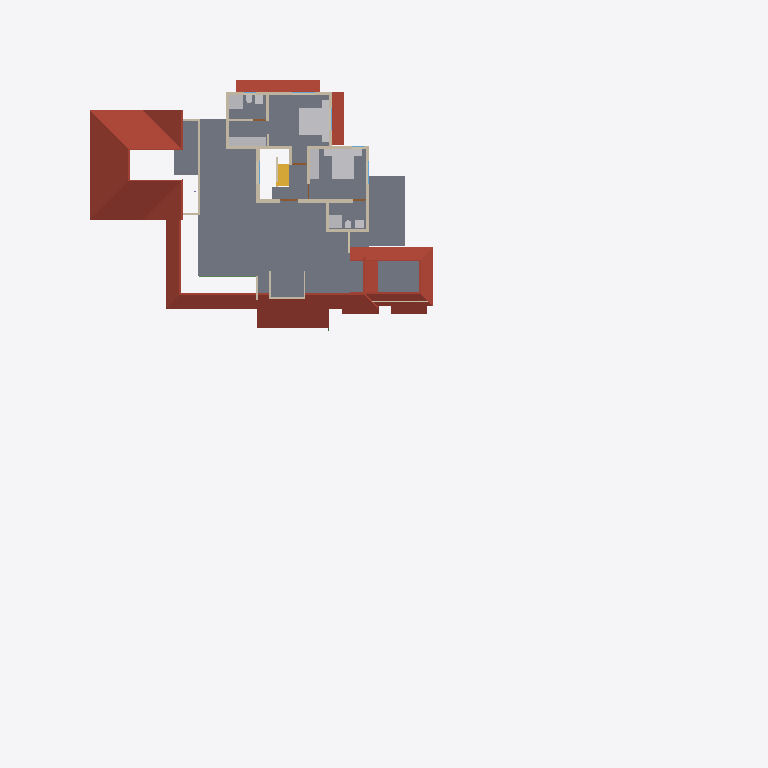
Plan cut of the same IFC building model at storey 'FF' (level 3.45 m, cut at 4.85 m), seen from above with north up, elements coloured by IFC class: 24 walls (beige), 14 other elements (light grey), 9 roofs (red-brown), 1 slab (grey), 1 stair flight (yellow), 1 beam (green), 1 door (brown). Cut surfaces are drawn darker.
Extent 46.6 m × 48.1 m × 10.1 m (x, y, z). Storeys (4): 00 at 0.00 m; GF at 0.45 m; GF Lintel at 2.50 m; FF at 3.45 m. Elements (366): 90 IfcColumn, 78 IfcWall, 58 IfcBeam, 47 IfcFurniture, 21 IfcDoor, 19 IfcWindow, 16 IfcSanitaryTerminal, 13 IfcRailing, 12 IfcRoof, 5 IfcSlab, 5 IfcStairFlight, 1 IfcCovering.

HEADER;
FILE_DESCRIPTION(('ViewDefinition[DesignTransferView]'),'2;1');
FILE_NAME('AnilIFC.ifc','2024-12-30T12:50:11+05:30',(''),(''),'IfcOpenShell 0.8.0','Bonsai 0.8.0','');
FILE_SCHEMA(('IFC4X3'));
ENDSEC;
DATA;
#1=IFCPROJECT('0$WNUybvfAYORhaB4XNFsz',$,'My Project',$,$,$,$,(#14,#26),#9);
#30=IFCSITE('3M0IN1zgbAER3qQbvbHEyN',$,'My Site',$,$,#21593,$,$,$,$,$,$,$,$);
#2446=IFCSITE('1Q_c7uVcTCngKTLSlSECoW',$,'Site',$,$,#21603,#2459,$,$,$,$,$,$,$);
#36=IFCBUILDING('1$IA7hdqP7iPKszbJPMQXv',$,'My Building',$,$,#21598,$,$,$,$,$,$);
#42=IFCBUILDINGSTOREY('2kIwN_l2HEff17hxWulS$t',$,'00',$,$,#21448,$,$,$,$);
#96=IFCBUILDINGSTOREY('1ytHU9NMr9xuhR6nOuParS',$,'GF',$,$,#21438,$,$,$,$);
#113=IFCBUILDINGSTOREY('02Wk4pOKz6S8OjqfsSxw3f',$,'FF',$,$,#26578,$,$,$,$);
#12120=IFCBUILDINGSTOREY('30jjxh13H5ZfRPWBSBUv3P',$,'GF Lintel',$,$,#21443,$,$,$,$);
#2418=IFCSLAB('2zuPSYDAL5VgmGKHnYEo6Y',$,'Slab',$,$,#29181,#2429,$,$);
#11317=IFCROOF('0tZxqoRpT0heYauCIpCjgE',$,'Roof',$,$,#26638,#11349,$,.HIP_ROOF.);
#31270=IFCROOF('2bm1M_pM175B1$rsd2bckk',$,'Roof',$,$,#31271,#31334,$,.HIP_ROOF.);
#31371=IFCROOF('0ChLQk$5r95uZIXH0ZrAOO',$,'Roof',$,$,#37074,#31403,$,.GABLE_ROOF.);
#15427=IFCROOF('3ipLc_Ohv0MhYh4EAcUk8X',$,'Roof',$,$,#15533,#15438,$,$);
#14147=IFCROOF('1XkNfQTfjFowUlURNxMr1o',$,'Roof.004',$,$,#57904,#14158,$,$);
#32444=IFCROOF('1aUfLipIrEyQs0HVDV7QAC',$,'Roof',$,$,#32482,#32461,$,$);
#27831=IFCFURNITURE('2_SW9j6Cr8ov2BnsvZD0pv',$,'Furniture',$,$,#29141,#27844,$,$);
#27810=IFCFURNITURE('1SPv3HdY94TPP__StzdHT6',$,'Furniture',$,$,#30693,#27823,$,$);
#47575=IFCROOF('3XPSi919X2xgowyHdSbiMi',$,'Roof',$,$,#47783,#47592,$,$);
#27340=IFCFURNITURE('3BCTQ2eUXDPPlOEgYqoaS1',$,'Furniture',$,$,#29111,#27371,$,$);
#4605=IFCWALL('0R6ynCLsLAcec_q9E8Ic4t',$,'Wall',$,$,#27236,#4616,$,$);
#13272=IFCROOF('1fNnHheW1DS9OM80bg67kK',$,'Roof',$,$,#13332,#13283,$,$);
#30474=IFCFURNITURE('0PnCGZkhj8HucArEpD2kQd',$,'Furniture',$,$,#30698,#30502,$,$);
#3745=IFCWALL('3PPEKA0qP28Bdd0QhJ_gm2',$,'Wall',$,$,#29211,#3756,$,$);
#29582=IFCSTAIRFLIGHT('2HjMoCmO94KuMRiXbMpo$G',$,'StairFlight',$,$,#31824,#29688,$,5,4,0.160000002384186,0.25,.STRAIGHT.);
#3979=IFCWALL('2kq4XltiX27QGB58zgBIu7',$,'Wall',$,$,#27167,#3990,$,$);
#26866=IFCSANITARYTERMINAL('1YE_NqT8v46u1Dd3XwNnli',$,'SanitaryTerminal',$,$,#30071,#26897,$,$);
#3953=IFCWALL('2R6HHcsQjDZxHSe0tdJp0W',$,'Wall',$,$,#29196,#3964,$,$);
#13124=IFCROOF('2Wc40MyBn5PgqI1Y_x0pIx',$,'Roof',$,$,#13271,#13135,$,$);
#54685=IFCWALL('1EoqUTkI14luS$MCaFUC1z',$,'Wall',$,$,#56999,#54696,$,$);
#3771=IFCWALL('1BQWAl8DT5I8F3hizVQb3r',$,'Wall',$,$,#26748,#3782,$,$);
#26988=IFCSANITARYTERMINAL('3e2NvaNDr3ZPhn2fIoU3SX',$,'SanitaryTerminal',$,$,#30076,#27001,$,$);
#3797=IFCWALL('3E$5CYP8T92uwjDtsIf6$M',$,'Wall',$,$,#29201,#3808,$,$);
#4005=IFCWALL('0DxJeEnmv1xRQT1YoHF$5a',$,'Wall',$,$,#29206,#4016,$,$);
#3901=IFCWALL('2Bvgfflh98quKCLNNOeAbJ',$,'Wall',$,$,#27149,#3912,$,$);
#4631=IFCWALL('32cQZexAvBCO_o8rt9HHU$',$,'Wall',$,$,#28004,#4642,$,$);
#26129=IFCWALL('0ger0g3pfBQfJD7OM8jOCN',$,'Wall',$,$,#29236,#26140,$,$);
#4491=IFCWALL('0$RRVrqLr7eeV_FSYo5Nkw',$,'Wall',$,$,#26766,#4502,$,$);
#4694=IFCWALL('0m8bqtedHCBOulSTjJoeI4',$,'Wall',$,$,#27185,#4705,$,$);
#3927=IFCWALL('3dADdcYTz2FxrWMI4C4ESG',$,'Wall',$,$,#31492,#3938,$,$);
#26944=IFCSANITARYTERMINAL('1kMW_LXVHF4h5etss$cMFc',$,'SanitaryTerminal',$,$,#27039,#26975,$,$);
#27040=IFCSANITARYTERMINAL('3KNRg3PtT17fCDyWWbTw5P',$,'SanitaryTerminal',$,$,#29166,#27053,$,$);
#37165=IFCWALL('1jv1$ib1XDYuoVZOluvqnT',$,'Wall',$,$,#37380,#37171,$,$);
#50712=IFCBEAM('2UTLu$23T7uu5HKhifMyWs',$,'Beam',$,$,#56303,#50723,$,$);
#27711=IFCFURNITURE('33WZ1oYRD8FO4aV1atP_Bu',$,'Furniture',$,$,#29116,#27724,$,$);
#27737=IFCFURNITURE('0l60d4J$P0H8VI$axZE9di',$,'Furniture',$,$,#30683,#27750,$,$);
#27784=IFCFURNITURE('3crAuABsT2gf$q7A0hVci4',$,'Furniture',$,$,#30688,#27797,$,$);
#37195=IFCWALL('01_TeB2iX19f1wtj2qpoMh',$,'Wall',$,$,#37362,#37206,$,$);
#25738=IFCWALL('0lZX8X4012ux6T$fM5b9SU',$,'Wall',$,$,#29221,#25749,$,$);
#44961=IFCWALL('1W3$tepJP0leY7YOeWnHjR',$,'Wall',$,$,#45109,#44967,$,$);
#27758=IFCFURNITURE('1kmyPfXbL8VBKOJILvAoKN',$,'Furniture',$,$,#29126,#27771,$,$);
#3823=IFCWALL('3yES3GBwH1VPUe8SP9NEYj',$,'Wall',$,$,#26835,#3834,$,$);
#26206=IFCWALL('0x84uxxKX22xmQzEN$QOg9',$,'Wall',$,$,#29241,#26217,$,$);
#56131=IFCWALL('3EsSyc7KDFpRIWQrubltLE',$,'Wall',$,$,#56281,#56142,$,$);
#26905=IFCSANITARYTERMINAL('3zSYiSNArASReHJBZFd6ie',$,'SanitaryTerminal',$,$,#27013,#26936,$,$);
#27014=IFCSANITARYTERMINAL('0st4ogfJPBBPJTFcX0IgQ5',$,'SanitaryTerminal',$,$,#29161,#27027,$,$);
#20123=IFCWALL('23C6IFMfT5c9qVYymYr$CN',$,'Wall',$,$,#20618,#20134,$,$);
#30612=IFCDOOR('18SVVxbTv0H8TkuBcQXXAL',$,'Door',$,$,#54985,#30643,$,2.5,1.20000004768372,$,$,$);
#55209=IFCWALL('1roh8A3W97r8ozZ8qxwk6X',$,'Wall',$,$,#55252,#55220,$,$);
#54094=IFCWALL('3EoigP6Nf2wguzJ71GUC6p',$,'Wall',$,$,#56009,#54105,$,$);
ENDSEC;